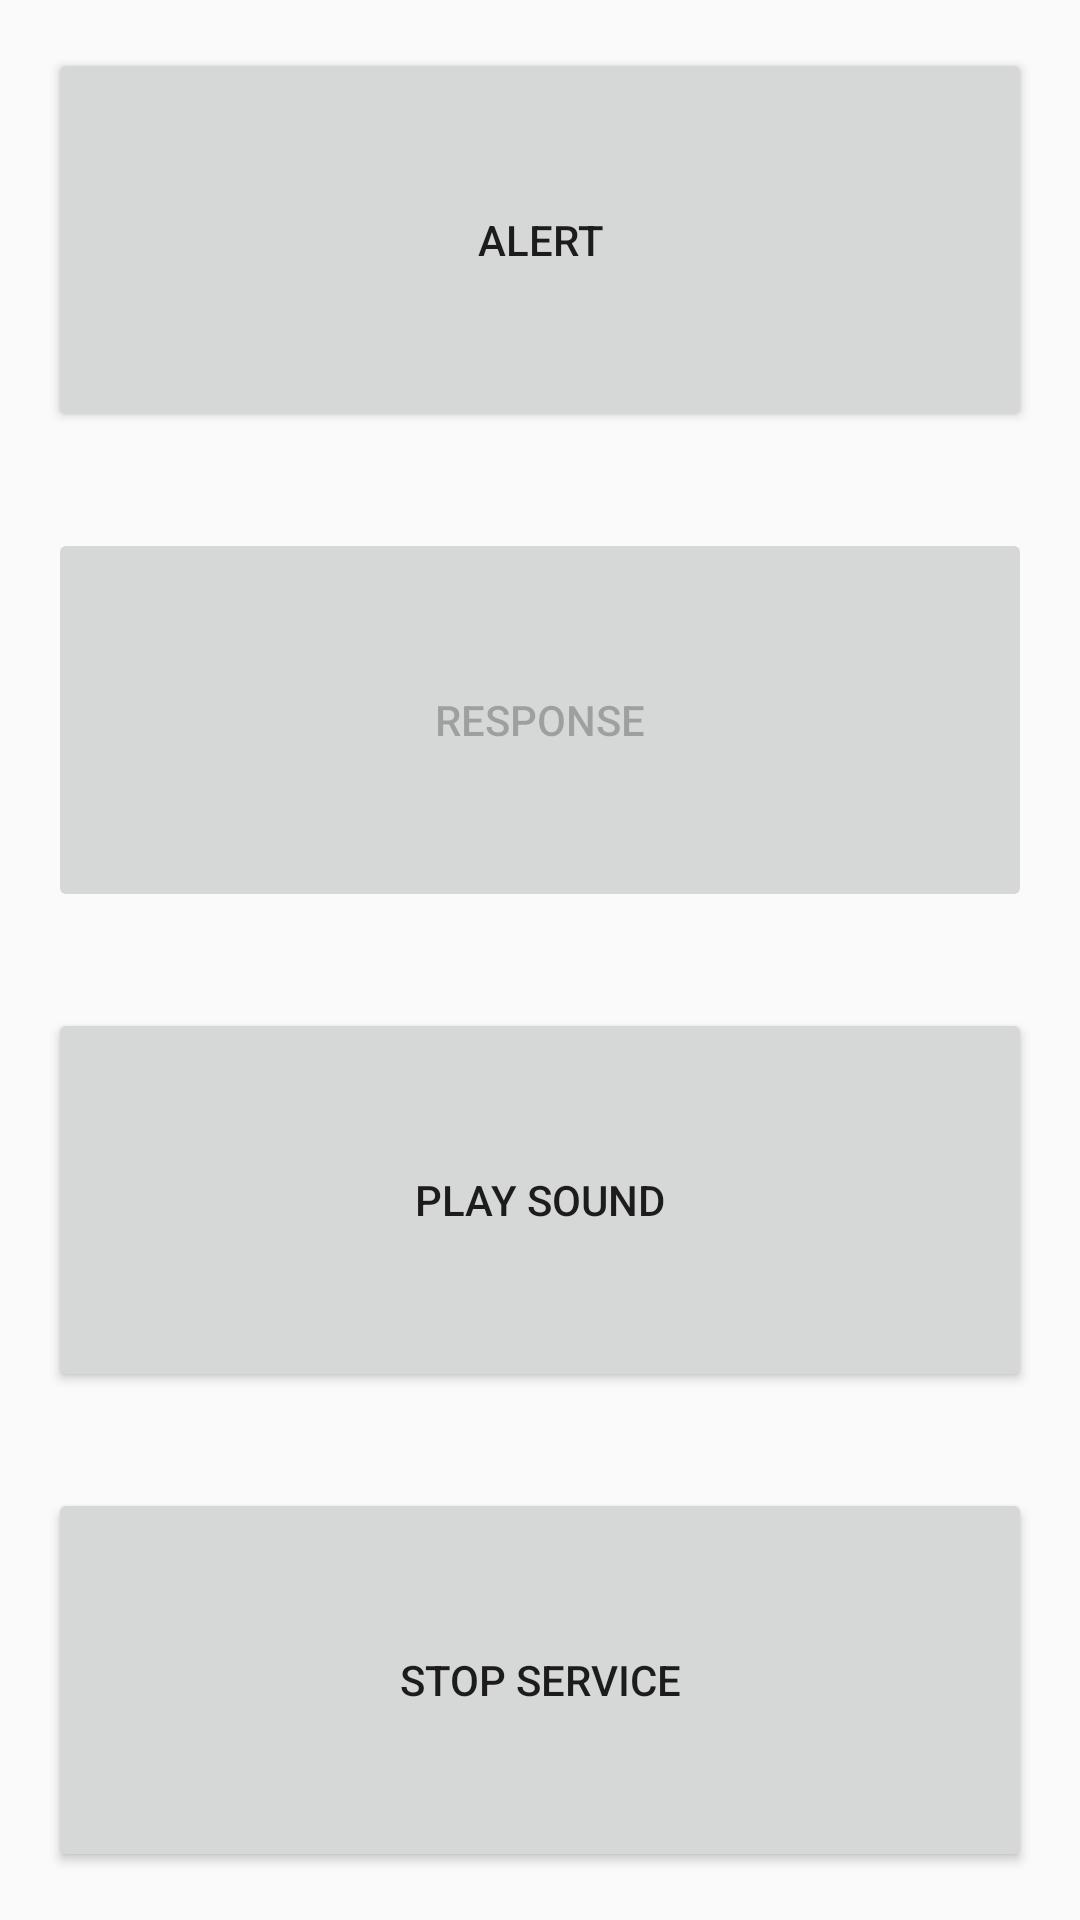

Write the Android layout XML for this screen, with the resource values it uses.
<!-- AndroidManifest.xml: application theme AppTheme -->
<!-- res/layout/activity_main.xml -->
<?xml version="1.0" encoding="utf-8"?>
<androidx.constraintlayout.widget.ConstraintLayout xmlns:android="http://schemas.android.com/apk/res/android"
    xmlns:app="http://schemas.android.com/apk/res-auto"
    xmlns:tools="http://schemas.android.com/tools"
    android:layout_width="match_parent"
    android:layout_height="match_parent"
    tools:context=".MainActivity">

    <Button
        android:id="@+id/button"
        android:layout_width="0dp"
        android:layout_height="0dp"
        android:layout_marginStart="16dp"
        android:layout_marginLeft="16dp"
        android:layout_marginTop="16dp"
        android:layout_marginEnd="16dp"
        android:layout_marginRight="16dp"
        android:layout_marginBottom="16dp"
        android:onClick="sendAmberAlert"
        android:text="Alert"
        app:layout_constraintBottom_toTopOf="@+id/response_button"
        app:layout_constraintEnd_toEndOf="parent"
        app:layout_constraintHorizontal_bias="0.491"
        app:layout_constraintStart_toStartOf="parent"
        app:layout_constraintTop_toTopOf="parent" />

    <Button
        android:id="@+id/response_button"
        android:layout_width="0dp"
        android:layout_height="0dp"
        android:layout_marginStart="16dp"
        android:layout_marginLeft="16dp"
        android:layout_marginTop="16dp"
        android:layout_marginEnd="16dp"
        android:layout_marginRight="16dp"
        android:layout_marginBottom="16dp"
        android:enabled="false"
        android:onClick="stopAlarmService"
        android:text="Response"
        app:layout_constraintBottom_toTopOf="@+id/play_alarm_sound"
        app:layout_constraintEnd_toEndOf="parent"
        app:layout_constraintHorizontal_bias="0.491"
        app:layout_constraintStart_toStartOf="parent"
        app:layout_constraintTop_toBottomOf="@+id/button"
        app:layout_constraintVertical_bias="0.782" />

    <Button
        android:id="@+id/stop_background_service"
        android:layout_width="0dp"
        android:layout_height="0dp"
        android:layout_marginStart="16dp"
        android:layout_marginLeft="16dp"
        android:layout_marginTop="16dp"
        android:layout_marginEnd="16dp"
        android:layout_marginRight="16dp"
        android:layout_marginBottom="16dp"
        android:onClick="stopService"
        android:text="Stop Service"
        app:layout_constraintBottom_toBottomOf="parent"
        app:layout_constraintEnd_toEndOf="parent"
        app:layout_constraintStart_toStartOf="parent"
        app:layout_constraintTop_toBottomOf="@+id/play_alarm_sound" />

    <Button
        android:id="@+id/play_alarm_sound"
        android:layout_width="0dp"
        android:layout_height="0dp"
        android:layout_marginStart="16dp"
        android:layout_marginLeft="16dp"
        android:layout_marginTop="16dp"
        android:layout_marginEnd="16dp"
        android:layout_marginRight="16dp"
        android:layout_marginBottom="16dp"
        android:onClick="startAlarmService"
        android:text="Play Sound"
        app:layout_constraintBottom_toTopOf="@+id/stop_background_service"
        app:layout_constraintEnd_toEndOf="parent"
        app:layout_constraintStart_toStartOf="parent"
        app:layout_constraintTop_toBottomOf="@+id/response_button" />

</androidx.constraintlayout.widget.ConstraintLayout>
<!-- resources referenced by this layout -->
<resources>
  <style name="AppTheme" parent="Theme.AppCompat.Light.DarkActionBar">
          
          <item name="colorPrimary">@color/colorPrimary</item>
          <item name="colorPrimaryDark">@color/colorPrimaryDark</item>
          <item name="colorAccent">@color/colorAccent</item>
          <item name="android:textColorSecondary">@android:color/white</item>
      </style>
  <!-- not gathered from this repository: default colours our renderer supplied (Android Studio template values) -->
  <color name="colorPrimary">#FF6200EE</color>
  <color name="colorPrimaryDark">#FF3700B3</color>
  <color name="colorAccent">#FF03DAC5</color>
</resources>
